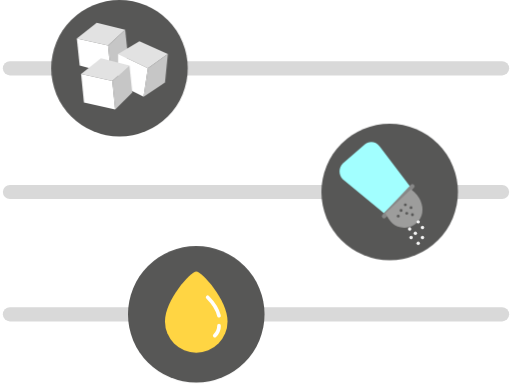
t = 0.00 s
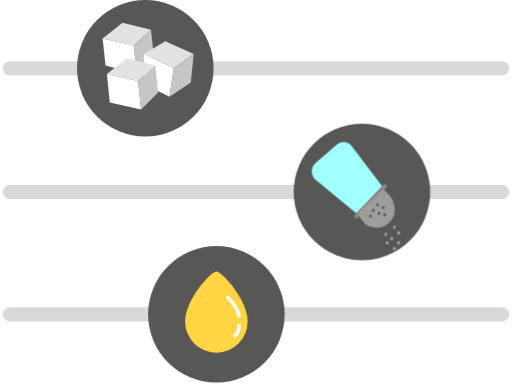
t = 0.58 s
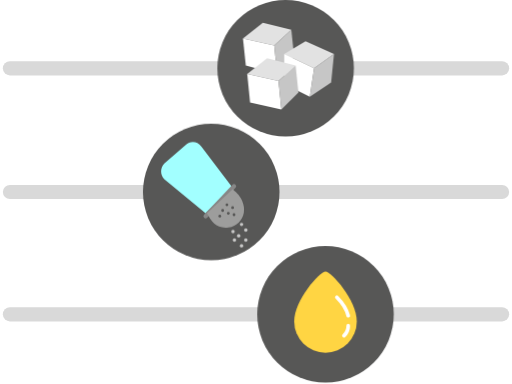
t = 1.73 s
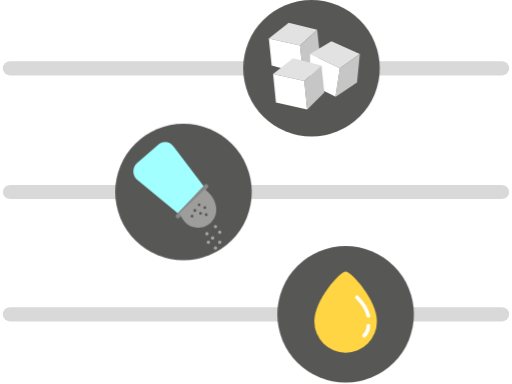
t = 2.30 s
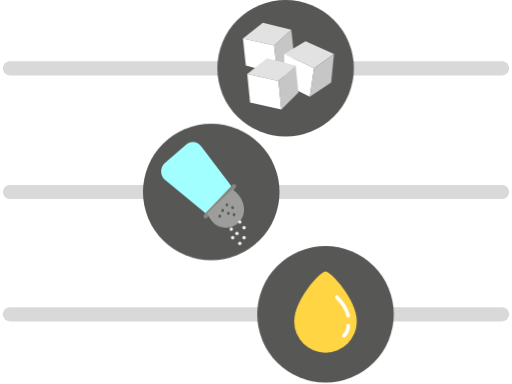
t = 2.88 s
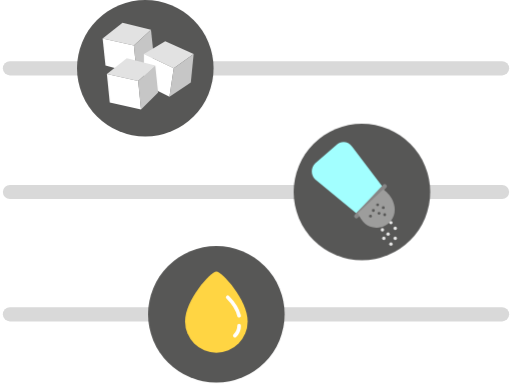
t = 4.03 s

The animated SVG that drew these frames (rendered in a browser with its animation timeline set to each time). Animation: 4 CSS @keyframes rules; one cycle of 4.60 s, repeats indefinitely.

<?xml version="1.0" encoding="UTF-8"?>
<svg id="svg-food-settings" xmlns="http://www.w3.org/2000/svg" viewBox="0 0 360 270" width="360" height="270" class="max-w-[420px]">
                    <style>
                        .knob-sugar {
                            animation: slideSugar 4.6s cubic-bezier(0.45, 0.05, 0.55, 0.95) infinite;
                        }
                        .knob-salt {
                            animation: slideSalt 4.6s cubic-bezier(0.45, 0.05, 0.55, 0.95) infinite;
                        }
                        .knob-fat {
                            animation: slideFat 4.6s cubic-bezier(0.45, 0.05, 0.55, 0.95) infinite;
                        }
                        .salt-grains {
                            animation: grainsSprinkle 1.4s ease-in-out infinite;
                        }
                        svg.paused * { animation-play-state: paused !important; }
                        @keyframes slideSugar {
                            0%, 100% { transform: translateX(0px); }
                            50% { transform: translateX(135px); }
                        }
                        @keyframes slideSalt {
                            0%, 100% { transform: translateX(0px); }
                            50% { transform: translateX(-145px); }
                        }
                        @keyframes slideFat {
                            0%, 100% { transform: translateX(0px); }
                            50% { transform: translateX(105px); }
                        }
                        @keyframes grainsSprinkle {
                            0%, 100% { transform: translate(0px, 0px); opacity: 0.95; }
                            50% { transform: translate(3px, 4px); opacity: 0.35; }
                        }
                    </style>

                    <!-- 3 Horizontal Slider Tracks (Hidden in Dark Mode variant) -->
                    <g id="foodSettingsTracks" fill="#d9d9d9">
                        <rect x="2" y="43" width="356" height="10" rx="5"></rect>
                        <rect x="2" y="130" width="356" height="10" rx="5"></rect>
                        <rect x="2" y="216" width="356" height="10" rx="5"></rect>
                    </g>

                    <!-- SLIDER 1: 3 ISOMETRIC SUGAR CUBES -->
                    <g class="knob-sugar">
                        <circle cx="84" cy="48" r="48" fill="#575756"></circle>
                        <!-- Top-Left Cube -->
                        <g transform="translate(54, 16)">
                            <polygon points="14,0 34,5 22,16 0,11" fill="#e2e2e2"></polygon>
                            <polygon points="0,11 22,16 24,36 2,30" fill="#ffffff"></polygon>
                            <polygon points="22,16 34,5 36,24 24,36" fill="#c6c6c6"></polygon>
                        </g>
                        <!-- Right Cube -->
                        <g transform="translate(83, 29)">
                            <polygon points="15,0 35,9 21,19 0,9" fill="#e2e2e2"></polygon>
                            <polygon points="0,9 21,19 18,39 0,30" fill="#ffffff"></polygon>
                            <polygon points="21,19 35,9 33,29 18,39" fill="#c6c6c6"></polygon>
                        </g>
                        <!-- Bottom-Front Cube -->
                        <g transform="translate(57, 41)">
                            <polygon points="14,0 34,5 22,16 0,11" fill="#e2e2e2"></polygon>
                            <polygon points="0,11 22,16 24,36 2,31" fill="#ffffff"></polygon>
                            <polygon points="22,16 34,5 36,24 24,36" fill="#c6c6c6"></polygon>
                        </g>
                    </g>

                    <!-- SLIDER 2: TILTED CYAN SALT SHAKER -->
                    <g class="knob-salt">
                        <circle cx="274" cy="135" r="48" fill="#575756"></circle>
                        <!-- Cyan Glass Body (#a2ffff) -->
                        <path fill="#a2ffff" d="M 256,102 C 259,99 264,99 267,103 L 289,132 L 270,150 L 241,126 C 238,123 238,118 241,115 Z"></path>
                        <!-- Grey Metal Cap (#9d9d9c) -->
                        <line x1="270" y1="152" x2="290" y2="131" stroke="#878787" stroke-width="3" stroke-linecap="round"></line>
                        <path fill="#9d9d9c" d="M 289,133 C 302,143 298,158 286,160 C 278,161 274,156 271,150 Z"></path>
                        <!-- Cap Perforation Dots -->
                        <g fill="#575756">
                            <circle cx="285" cy="144" r="1"></circle><circle cx="289" cy="146" r="1"></circle>
                            <circle cx="282" cy="148" r="1"></circle><circle cx="286" cy="150" r="1"></circle>
                            <circle cx="290" cy="151" r="1"></circle><circle cx="280" cy="152" r="1"></circle>
                        </g>
                        <!-- Falling White Salt Grains -->
                        <g class="salt-grains" fill="#ffffff">
                            <circle cx="288" cy="161" r="1.2"></circle>
                            <circle cx="294" cy="156" r="1.2"></circle>
                            <circle cx="297" cy="160" r="1.2"></circle>
                            <circle cx="292" cy="164" r="1.2"></circle>
                            <circle cx="289" cy="167" r="1.2"></circle>
                            <circle cx="297" cy="167" r="1.2"></circle>
                            <circle cx="294" cy="171" r="1.2"></circle>
                        </g>
                    </g>

                    <!-- SLIDER 3: YELLOW OIL / FAT DROPLET -->
                    <g class="knob-fat">
                        <circle cx="138" cy="221" r="48" fill="#575756"></circle>
                        <path fill="#ffd543" d="M 138,191 C 142,191 160,211 160,226 A 22,22 0 1,1 116,226 C 116,211 134,191 138,191 Z"></path>
                        <path d="M 146,209 C 150,213 153,218 154,222" fill="none" stroke="#ffffff" stroke-width="2.6" stroke-linecap="round"></path>
                        <path d="M 154,229 C 154,232 152,235 151,236" fill="none" stroke="#ffffff" stroke-width="2.6" stroke-linecap="round"></path>
                    </g>
                </svg>
